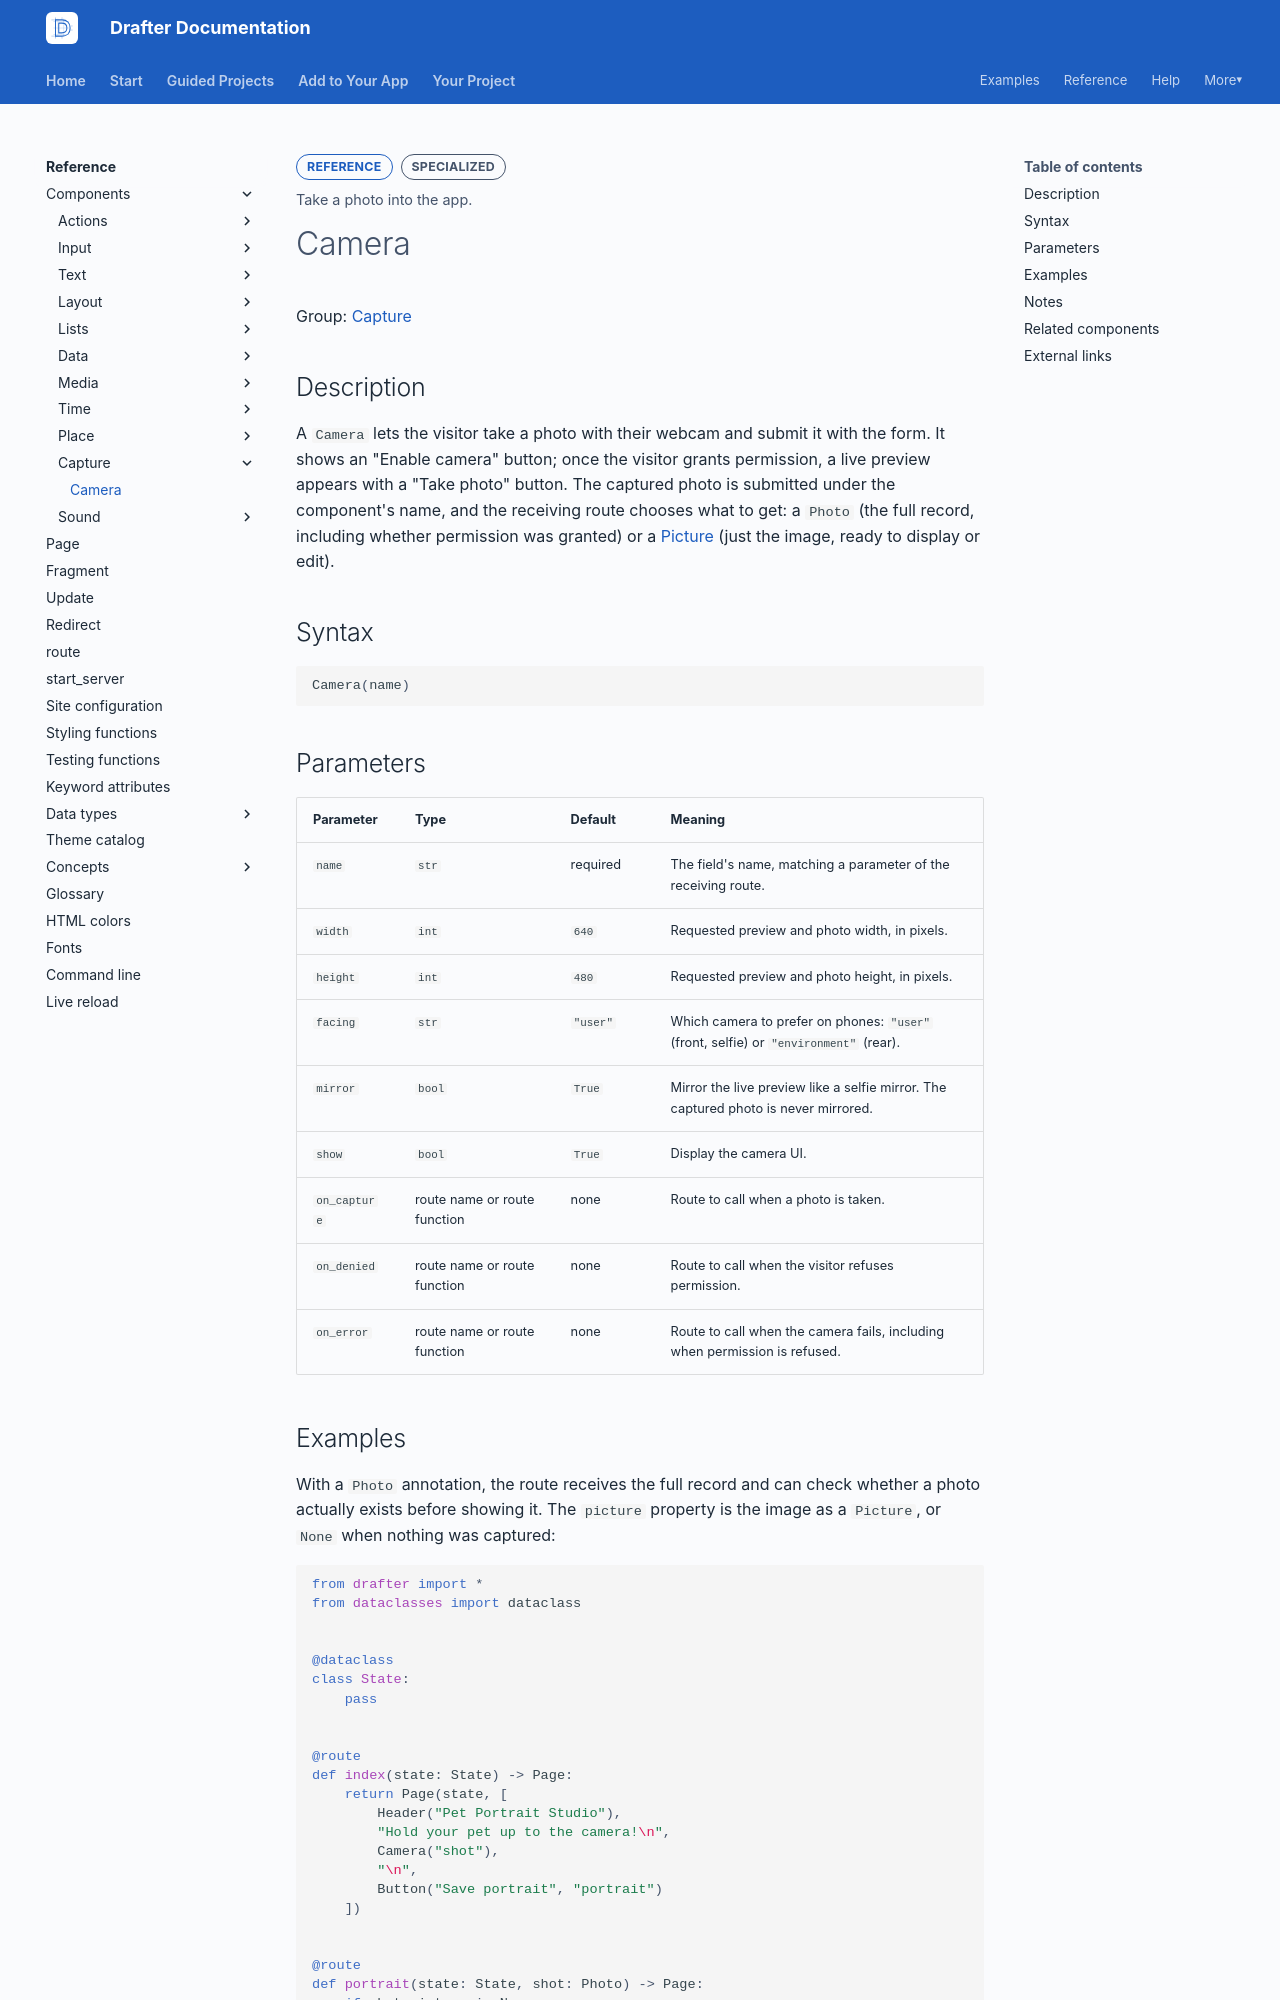

repository: drafter-edu/drafter · page: reference/components/capture/camera/index.html · generator: mkdocs

---
page_type: component
title: Camera
level: L4
audience: S
priority: P1
prereqs: []
symbols:
  - Camera
  - Photo
outcome: Take a photo into the app.
---

# Camera

Group: [Capture](../index.md#capture)

## Description

A `Camera` lets the visitor take a photo with their webcam and
submit it with the form. It shows an "Enable camera" button; once
the visitor grants permission, a live preview appears with a "Take
photo" button. The captured photo is submitted under the
component's name, and the receiving route chooses what to get: a
`Photo` (the full record, including whether permission was
granted) or a [Picture](../../data-types/picture.md) (just the
image, ready to display or edit).

## Syntax

```python
Camera(name)
```

## Parameters

| Parameter | Type | Default | Meaning |
| --------- | ---- | ------- | ------- |
| `name` | `str` | required | The field's name, matching a parameter of the receiving route. |
| `width` | `int` | `640` | Requested preview and photo width, in pixels. |
| `height` | `int` | `480` | Requested preview and photo height, in pixels. |
| `facing` | `str` | `"user"` | Which camera to prefer on phones: `"user"` (front, selfie) or `"environment"` (rear). |
| `mirror` | `bool` | `True` | Mirror the live preview like a selfie mirror. The captured photo is never mirrored. |
| `show` | `bool` | `True` | Display the camera UI. |
| `on_capture` | route name or route function | none | Route to call when a photo is taken. |
| `on_denied` | route name or route function | none | Route to call when the visitor refuses permission. |
| `on_error` | route name or route function | none | Route to call when the camera fails, including when permission is refused. |
